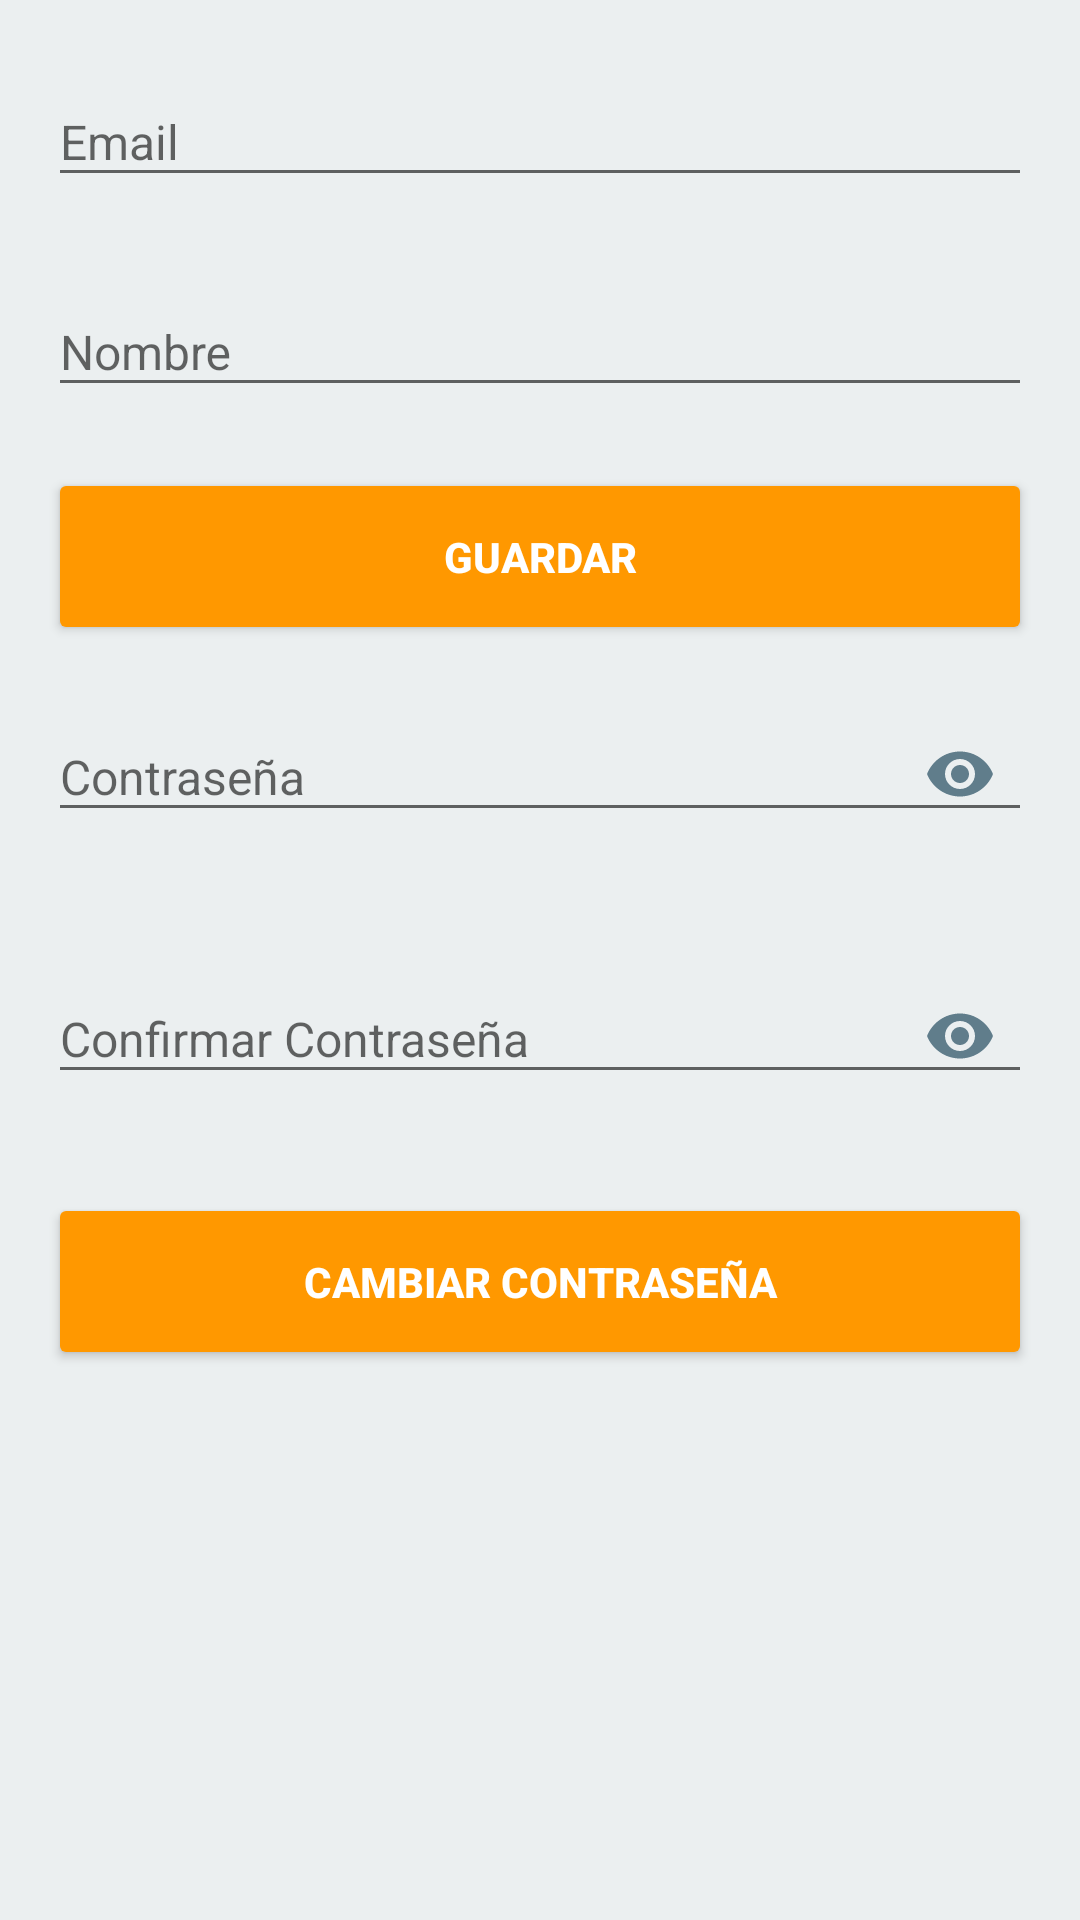

This screen was rendered from an Android layout file. Write that file and the resources it references.
<!-- AndroidManifest.xml: application theme AppTheme -->
<!-- res/layout/fragment_profile.xml -->
<?xml version="1.0" encoding="utf-8"?>
<android.support.constraint.ConstraintLayout xmlns:android="http://schemas.android.com/apk/res/android"
    xmlns:app="http://schemas.android.com/apk/res-auto"
    xmlns:tools="http://schemas.android.com/tools"
    android:layout_width="match_parent"
    android:layout_height="match_parent"
    android:background="?attr/colorBackground"
    android:padding="@dimen/activity"
    android:screenOrientation="landscape"
    tools:context=".core.MainActivity">

    <ProgressBar
        android:id="@+id/progressBar"
        style="?android:attr/progressBarStyleLarge"
        android:layout_width="wrap_content"
        android:layout_height="wrap_content"
        android:visibility="gone"
        app:layout_constraintBottom_toBottomOf="parent"
        app:layout_constraintLeft_toLeftOf="parent"
        app:layout_constraintRight_toRightOf="parent"
        app:layout_constraintTop_toTopOf="parent" />

    <android.support.constraint.ConstraintLayout
        android:id="@+id/userLayout"
        android:layout_width="match_parent"
        android:layout_height="match_parent">

        <android.support.design.widget.TextInputLayout
            android:id="@+id/userEmailTextInputLayout"
            android:layout_width="match_parent"
            android:layout_height="wrap_content"
            app:errorEnabled="true"
            app:layout_constraintEnd_toEndOf="parent"
            app:layout_constraintStart_toStartOf="parent"
            app:layout_constraintTop_toTopOf="parent">

            <EditText
                android:id="@+id/userEmailEditText"
                style="@style/BaseEditText"
                android:layout_width="match_parent"
                android:layout_height="wrap_content"
                android:hint="@string/input_email"
                android:inputType="textEmailAddress"
                android:nextFocusDown="@id/adminNameTextInputLayout" />

        </android.support.design.widget.TextInputLayout>

        <android.support.design.widget.TextInputLayout
            android:id="@+id/adminNameTextInputLayout"
            android:layout_width="match_parent"
            android:layout_height="wrap_content"
            app:errorEnabled="true"
            app:layout_constraintEnd_toEndOf="parent"
            app:layout_constraintStart_toStartOf="parent"
            app:layout_constraintTop_toBottomOf="@id/userEmailTextInputLayout">

            <EditText
                android:id="@+id/adminNameEditText"
                style="@style/BaseEditText"
                android:layout_width="match_parent"
                android:layout_height="wrap_content"
                android:hint="@string/input_name"
                android:inputType="text" />

        </android.support.design.widget.TextInputLayout>

        <Button
            android:id="@+id/saveUserButton"
            android:layout_width="match_parent"
            android:layout_height="wrap_content"

            android:padding="20dp"
            android:text="@string/save"
            android:theme="@style/PrimaryButton"
            app:layout_constraintLeft_toLeftOf="parent"
            app:layout_constraintRight_toRightOf="parent"
            app:layout_constraintTop_toBottomOf="@id/adminNameTextInputLayout" />

        <android.support.design.widget.TextInputLayout
            android:id="@+id/userPasswordTextInputLayout"
            android:layout_width="match_parent"
            android:layout_height="wrap_content"
            android:layout_marginTop="8dp"
            app:errorEnabled="true"
            app:layout_constraintEnd_toEndOf="parent"
            app:layout_constraintStart_toStartOf="parent"
            app:layout_constraintTop_toBottomOf="@id/saveUserButton"
            app:passwordToggleDrawable="@drawable/ic_selector"
            app:passwordToggleEnabled="true"
            app:passwordToggleTint="@color/colorAccent">

            <android.support.design.widget.TextInputEditText
                android:id="@+id/userPasswordTextInputEditText"
                style="@style/BaseEditText"
                android:layout_width="match_parent"
                android:layout_height="wrap_content"
                android:hint="@string/input_password"
                android:inputType="textPassword"
                android:nextFocusDown="@id/userPasswordConfirmationTextInputLayout" />

        </android.support.design.widget.TextInputLayout>

        <android.support.design.widget.TextInputLayout
            android:id="@+id/userPasswordConfirmationTextInputLayout"
            android:layout_width="match_parent"
            android:layout_height="wrap_content"
            android:layout_marginTop="8dp"
            app:errorEnabled="true"
            app:layout_constraintEnd_toEndOf="parent"
            app:layout_constraintStart_toStartOf="parent"
            app:layout_constraintTop_toBottomOf="@id/userPasswordTextInputLayout"
            app:passwordToggleDrawable="@drawable/ic_selector"
            app:passwordToggleEnabled="true"
            app:passwordToggleTint="@color/colorAccent">

            <android.support.design.widget.TextInputEditText
                android:id="@+id/userPasswordConfirmationTextInputEditText"
                style="@style/BaseEditText"
                android:layout_width="match_parent"
                android:layout_height="wrap_content"
                android:hint="@string/input_password_confirmation"
                android:inputType="textPassword" />

        </android.support.design.widget.TextInputLayout>

        <Button
            android:id="@+id/changeUserPasswordButton"
            android:layout_width="match_parent"
            android:layout_height="wrap_content"
            android:layout_marginTop="8dp"
            android:padding="20dp"
            android:text="@string/change_password"
            android:theme="@style/PrimaryButton"
            app:layout_constraintLeft_toLeftOf="parent"
            app:layout_constraintRight_toRightOf="parent"
            app:layout_constraintTop_toBottomOf="@id/userPasswordConfirmationTextInputLayout" />


    </android.support.constraint.ConstraintLayout>


</android.support.constraint.ConstraintLayout>
<!-- resources referenced by this layout -->
<resources>
  <color name="colorAccent">#607D8B</color>
  <dimen name="activity">16dp</dimen>
  <string name="change_password">Cambiar Contraseña</string>
  <string name="input_email">Email</string>
  <string name="input_name">Nombre</string>
  <string name="input_password">Contraseña</string>
  <string name="input_password_confirmation">Confirmar Contraseña</string>
  <string name="save">Guardar</string>
  <style name="BaseEditText" parent="Widget.AppCompat.EditText">
          <item name="android:singleLine">true</item>
          <item name="android:textSize">@dimen/defaultTextSize</item>
          <item name="android:textColor">?attr/colorPrimaryText</item>
      </style>
  <style name="PrimaryButton" parent="BaseButton">
          <item name="colorControlHighlight">@color/colorPrimaryDark</item>
          <item name="colorButtonNormal">@color/button_background</item>
          <item name="android:textColor">@android:color/white</item>
      </style>
  <style name="AppTheme" parent="Theme.AppCompat.Light.DarkActionBar">
          <item name="colorPrimary">@color/colorPrimary</item>
          <item name="colorPrimaryDark">@color/colorPrimaryDark</item>
          <item name="colorAccent">@color/colorAccent</item>
  
          <item name="colorPrimaryText">@color/colorPrimaryText</item>
          <item name="colorSecondaryText">@color/colorSecondaryText</item>
          <item name="colorIcon">@color/colorIcon</item>
          <item name="colorAlertError">@color/colorAlertError</item>
          <item name="colorBackground">@color/colorBackground</item>
          <item name="colorCardBackground">@color/colorCardBackground</item>
  
          <item name="android:windowAnimationStyle">@style/WindowAnimationTransition</item>
  
      </style>
  <dimen name="defaultTextSize">16sp</dimen>
  <style name="BaseButton" parent="Widget.AppCompat.Button">
          <item name="android:textAllCaps">true</item>
          <item name="android:textStyle">bold</item>
      </style>
  <color name="colorPrimaryDark">#F57C00</color>
  <color name="colorPrimary">#FF9800</color>
  <color name="colorPrimaryText">#212121</color>
  <color name="colorSecondaryText">#757575</color>
  <color name="colorIcon"> #FFFFFF </color>
  <color name="colorAlertError"> #d32f2f </color>
  <color name="colorBackground">#ebeff0</color>
  <color name="colorCardBackground">#ffffff</color>
  <style name="WindowAnimationTransition">
          <item name="android:windowEnterAnimation">@android:anim/fade_in</item>
          <item name="android:windowExitAnimation">@android:anim/fade_out</item>
      </style>
</resources>
